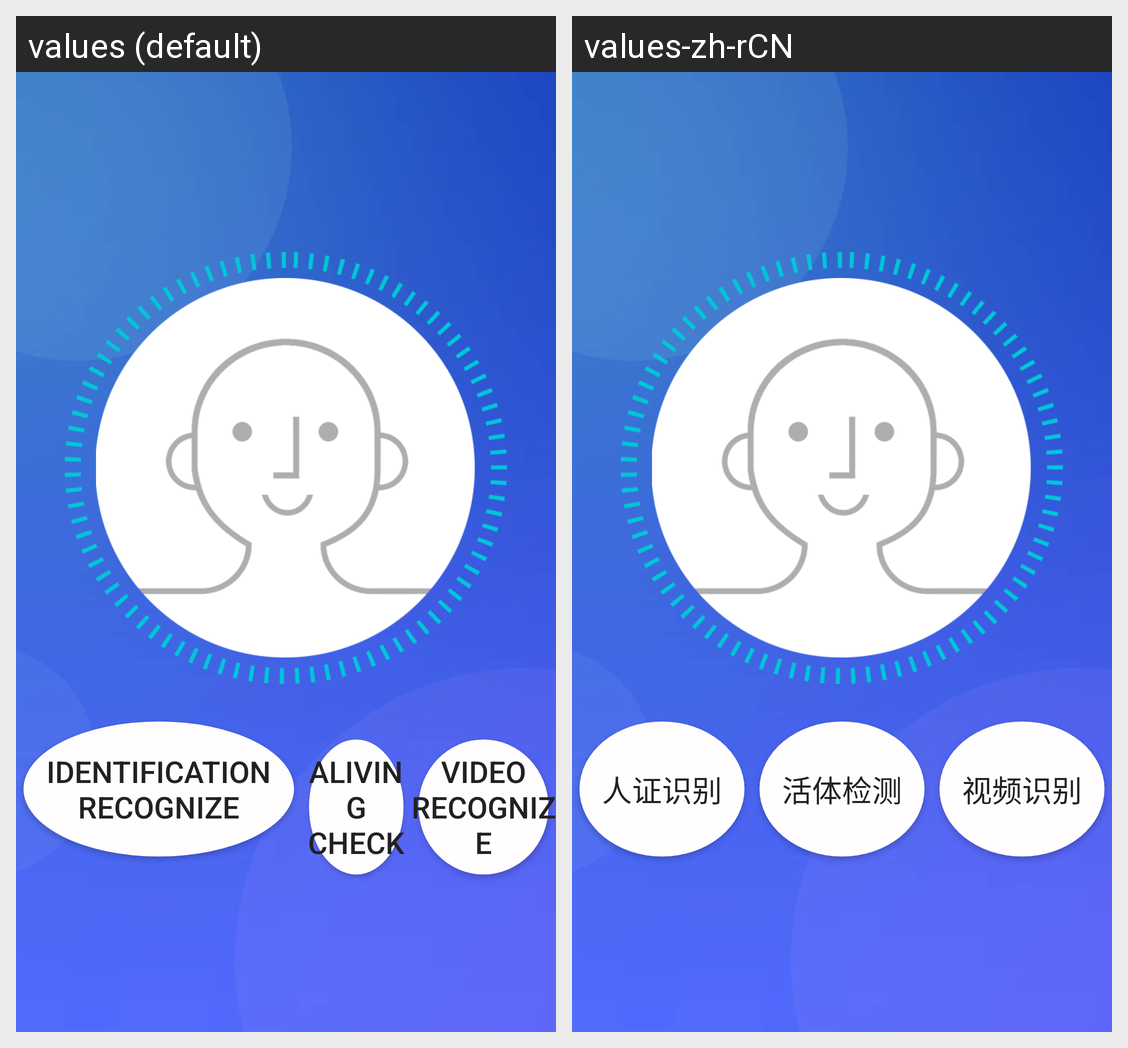

The Android screen above is rendered under two locales of the same app. Produce the string resources it draws, with the default and per-locale values.
Android screen res/layout/activity_main.xml rendered under 2 locales, left to right: values (default), values-zh-rCN. Device: Nexus 5 (rendered at 1080×1920; each locale shown at half size, 540×960, under a caption strip naming it); theme Theme.Demo.
Strings drawn on this screen, with the default value and each locale's value (text and hints the layout hard-codes, and strings that could not be matched under every locale, appear in the picture but are not listed):

mgc_idrec
  values: identification recognize
  values-zh-rCN: 人证识别

mgc_aliving
  values: aliving check
  values-zh-rCN: 活体检测

mgc_videorec
  values: video recognize
  values-zh-rCN: 视频识别
